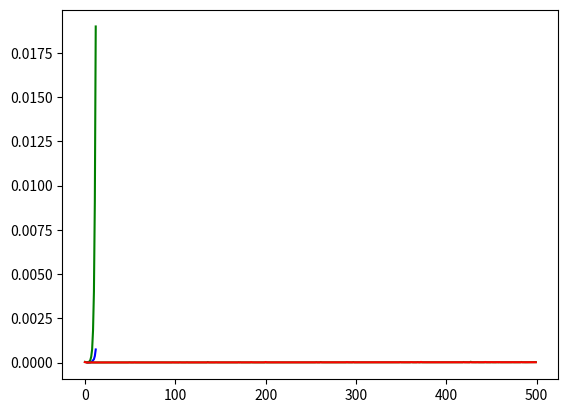

This figure's Python source:
# -*- coding: utf-8 -*-
"""
Created on Wed Dec 15 02:58:22 2021

[redacted]
"""
import numpy as np 
#Task 1
def liste_aleatoire(n):
    L=[np.random.randint(0,100) for i in range (n)]
    return (L)

X=(liste_aleatoire(10000))

def function_insertion (liste):
    i=1
    while (i<len(liste)):
        x=liste[i]
        j=i
        while (j>0) and (liste[j-1]>x):
            liste[j]=liste[j-1]
            j=j-1
        liste[j]=x
        i+=1
    return (liste)
"""
print(function_insertion(X))
"""
#Task 2
def function_siftdown(liste, start, end):
    root=start
    while ((2*root)+1 <= end):
        child=(2*root)+1
        sw=root
        if (liste[sw]< liste[child]):
            sw= child
        if ((child+1<= end) and (liste[sw]<= liste[child+1])):
            sw=child+1
        if(sw==root):
            return liste
        else:
            (liste[root],liste[sw])=(liste[sw],liste[root])
            root=sw
    return (liste)

def function_heapify(liste, end):
    start=(end-1)//2
    while start >= 0:
        liste= function_siftdown(liste, start, len(liste)-1)
        start-=1
    return (liste)

def Heapsort (liste):
    liste= function_heapify(liste, len(liste)-1)
    end=len(liste)-1
    while end > 0:
        liste[end],liste[0]=liste[0],liste[end]
        end-=1
        liste=function_siftdown(liste, 0, end)
    return (liste)
"""
print (Heapsort(X))
"""
#Task 3

# More efficient sorting algorithm is function_insertion especially for high data
import time as t
def time (function, liste):
        A=t.time()
        function(liste)
        B=t.time()
        return (B-A)
"""   
time (Heapsort, X)
time (function_insertion, X)
"""
def liste_aleatoire_taille2_puissance_n (k):
    n= np.random.randint (3,13)
    L=np.random.randint(k,size=2**n)
    return (L)

import matplotlib.pyplot as plt

def vitesse_graphique(k):
    x=[i for i in range (3,13)]
    L=[np.random.randint(k,size=2**i) for i in range (3,13)]
    fx= [time(Heapsort,L[i]) for i in range (0,10)]
    gx= [time(function_insertion,L[i]) for i in range (0,10)]
    plt.plot(x, fx , "green")
    plt.plot(x, gx , "blue")
    plt.show()

print (vitesse_graphique (50000))  

#Task 6    
def search(valeur, liste):
    i=0
    l=(len(liste))
    while liste[i]!=valeur and i< l:
        if i+1 < l:
            i+=1
        else:
            return False
    return True

"""
def dichotomie (valeur, liste):
    l=len(liste)
    if l==1:
        return liste[0]==valeur
    while l!= 1:
        if liste[l//2] == valeur:
            return True
        if valeur > liste[l//2]:
            return dichotomie(valeur,liste[l//2:l])
        return dichotomie(valeur,liste[0:l//2])
"""
def dichotomie (valeur, liste):
    liste=np.sort(liste)
    a = 0
    b = len(liste) - 1
    while a <= b:
        m = (a + b) // 2
        if liste[m] == valeur:
            return True
        elif liste[m] < valeur:
            a = m + 1
        else:
            b = m - 1
    return False
"""
X = [1,2,3,100]
print(dichotomie(100,X))
"""

def time2(dicho, n):
    L=[]
    for i in range(1,n+1):
        L+=[[e for e in range(i)]]
    liste = []
    for i in range(len(L)):
       a= t.time()
       dicho(i+1,L[i])
       b=t.time()
       liste += [b-a] 
    return liste
 
def plot (dichotomie):
    x= [e for e in range(500)]    
    y= time2(dichotomie, 500)
    z= time2(dichotomie, 500)
    plt.plot(x, y,"green")
    plt.plot(x, z,"red")
    plt.show()

print(plot(dichotomie))
